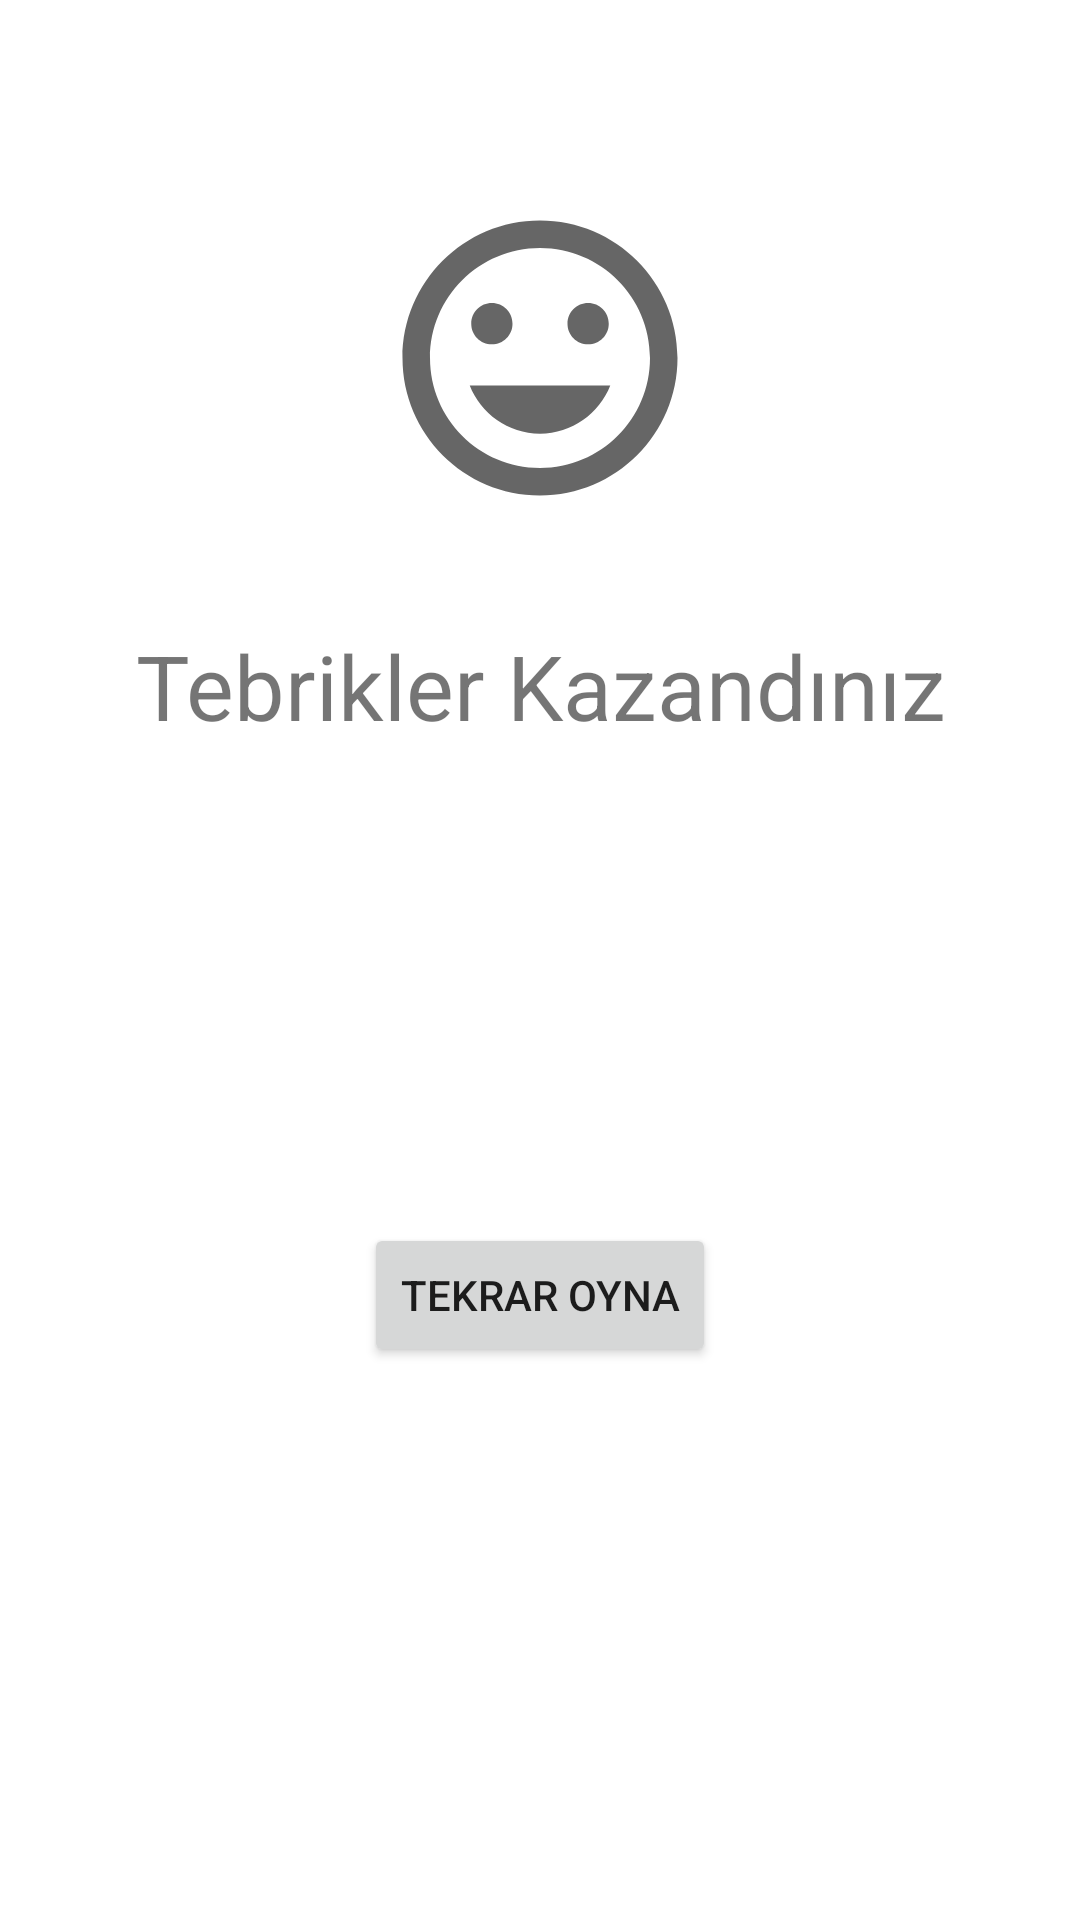

Layout XML and referenced resources for this Android screen:
<!-- AndroidManifest.xml: application theme Theme.SayıBulmaOyunuKotlin -->
<!-- res/layout/activity_game_result_screen.xml -->
<?xml version="1.0" encoding="utf-8"?>
<androidx.constraintlayout.widget.ConstraintLayout xmlns:android="http://schemas.android.com/apk/res/android"
    xmlns:app="http://schemas.android.com/apk/res-auto"
    xmlns:tools="http://schemas.android.com/tools"
    android:layout_width="match_parent"
    android:layout_height="match_parent"
    tools:context=".GameResultScreenActivity">

    <ImageView
        android:id="@+id/imageView2"
        android:layout_width="wrap_content"
        android:layout_height="wrap_content"
        android:layout_marginTop="74dp"
        android:layout_marginBottom="34dp"
        app:layout_constraintBottom_toTopOf="@+id/textView2"
        app:layout_constraintEnd_toEndOf="parent"
        app:layout_constraintStart_toStartOf="parent"
        app:layout_constraintTop_toTopOf="parent"
        app:srcCompat="@drawable/smile_face" />

    <TextView
        android:id="@+id/textView2"
        android:layout_width="184dp"
        android:layout_height="0dp"
        android:layout_marginBottom="159dp"
        android:gravity="center"
        android:text="Tebrikler Kazandınız"
        android:textSize="30dp"
        app:layout_constraintBottom_toTopOf="@+id/buttonTekrarOyna"
        app:layout_constraintEnd_toEndOf="parent"
        app:layout_constraintHeight="wrap_content"
        app:layout_constraintHorizontal_bias="0.5"
        app:layout_constraintStart_toStartOf="parent"
        app:layout_constraintTop_toBottomOf="@+id/imageView2"
        app:layout_constraintWidth="wrap_content" />

    <Button
        android:id="@+id/buttonTekrarOyna"
        android:layout_width="wrap_content"
        android:layout_height="wrap_content"
        android:layout_marginBottom="194dp"
        android:text="Tekrar Oyna"
        app:layout_constraintBottom_toBottomOf="parent"
        app:layout_constraintEnd_toEndOf="parent"
        app:layout_constraintStart_toStartOf="parent"
        app:layout_constraintTop_toBottomOf="@+id/textView2" />
</androidx.constraintlayout.widget.ConstraintLayout>
<!-- resources referenced by this layout -->
<resources>
  <!-- drawable smile_face (drawable) -->
  <vector android:height="110dp" android:tint="?attr/colorControlNormal"
      android:viewportHeight="24" android:viewportWidth="24"
      android:width="110dp" xmlns:android="http://schemas.android.com/apk/res/android">
      <path android:fillColor="@android:color/white" android:pathData="M11.99,2C6.47,2 2,6.48 2,12s4.47,10 9.99,10C17.52,22 22,17.52 22,12S17.52,2 11.99,2zM12,20c-4.42,0 -8,-3.58 -8,-8s3.58,-8 8,-8 8,3.58 8,8 -3.58,8 -8,8zM15.5,11c0.83,0 1.5,-0.67 1.5,-1.5S16.33,8 15.5,8 14,8.67 14,9.5s0.67,1.5 1.5,1.5zM8.5,11c0.83,0 1.5,-0.67 1.5,-1.5S9.33,8 8.5,8 7,8.67 7,9.5 7.67,11 8.5,11zM12,17.5c2.33,0 4.31,-1.46 5.11,-3.5L6.89,14c0.8,2.04 2.78,3.5 5.11,3.5z"/>
  </vector>
  <style name="Theme.SayıBulmaOyunuKotlin" parent="Theme.MaterialComponents.DayNight.DarkActionBar">
          
          <item name="colorPrimary">@color/purple_500</item>
          <item name="colorPrimaryVariant">@color/purple_700</item>
          <item name="colorOnPrimary">@color/white</item>
          
          <item name="colorSecondary">@color/teal_200</item>
          <item name="colorSecondaryVariant">@color/teal_700</item>
          <item name="colorOnSecondary">@color/black</item>
          
          <item name="android:statusBarColor" tools:targetApi="l">?attr/colorPrimaryVariant</item>
          
          <item name="windowActionBar">false</item>
          <item name="windowNoTitle">true</item>
      </style>
  <!-- not gathered from this repository: default colours our renderer supplied (Android Studio template values) -->
  <color name="purple_500">#FF6200EE</color>
  <color name="purple_700">#FF3700B3</color>
  <color name="teal_200">#FF03DAC5</color>
  <color name="teal_700">#FF018786</color>
  <color name="black">#FF000000</color>
  <color name="white">#FFFFFFFF</color>
</resources>
